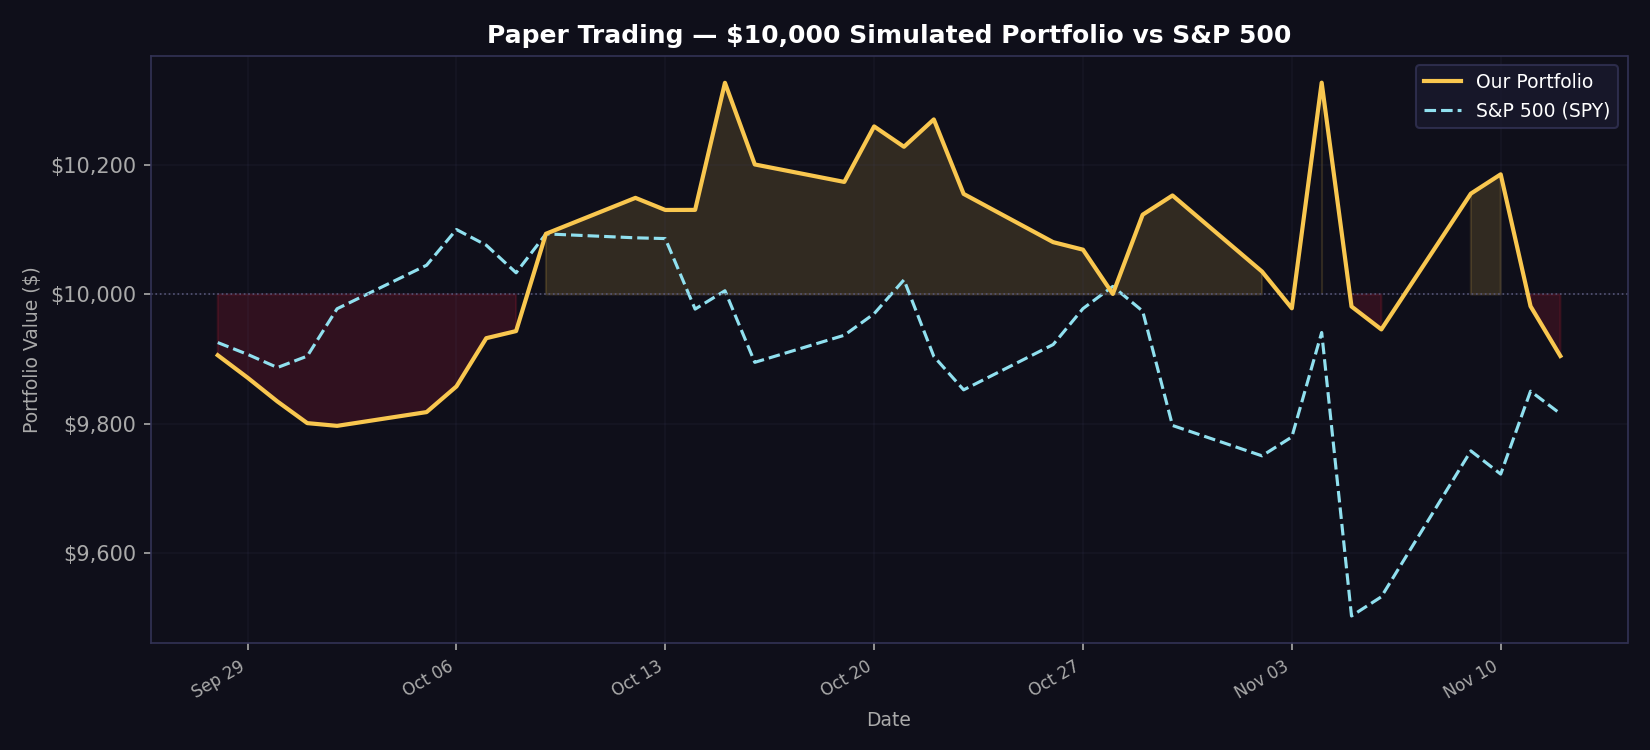

Source data for this figure (header and first rows):
date, portfolio_value, spy_value, daily_return
2026-09-28, 9906, 9926, -0.009404
2026-09-29, 9871, 9907, -0.0035
2026-09-30, 9834, 9887, -0.003729
2026-10-01, 9801, 9905, -0.003403
2026-10-02, 9797, 9978, -0.000433
2026-10-05, 9818, 10045, 0.002174
2026-10-06, 9858, 10100, 0.00404
2026-10-07, 9932, 10076, 0.007568
2026-10-08, 9943, 10033, 0.001106
2026-10-09, 10094, 10094, 0.01513
2026-10-12, 10149, 10088, 0.0055
2026-10-13, 10131, 10086, -0.001843
2026-10-14, 10131, 9977, 1.2e-05
2026-10-15, 10327, 10006, 0.0194
2026-10-16, 10201, 9895, -0.01223
2026-10-19, 10174, 9937, -0.00265
2026-10-20, 10260, 9970, 0.008437
2026-10-21, 10228, 10023, -0.00307
2026-10-22, 10271, 9904, 0.004139
2026-10-23, 10155, 9852, -0.01122
2026-10-26, 10081, 9922, -0.007342
2026-10-27, 10069, 9978, -0.001156
2026-10-28, 10001, 10012, -0.006794
2026-10-29, 10123, 9974, 0.01225
2026-10-30, 10153, 9797, 0.002938
2026-11-02, 10035, 9750, -0.01159
2026-11-03, 9979, 9780, -0.005662
2026-11-04, 10327, 9941, 0.03496
2026-11-05, 9981, 9503, -0.03351
2026-11-06, 9946, 9533, -0.003548
2026-11-09, 10156, 9758, 0.02111
2026-11-10, 10186, 9722, 0.002937
2026-11-11, 9982, 9850, -0.02002
2026-11-12, 9905, 9816, -0.007713
2026-11-13, , , 
